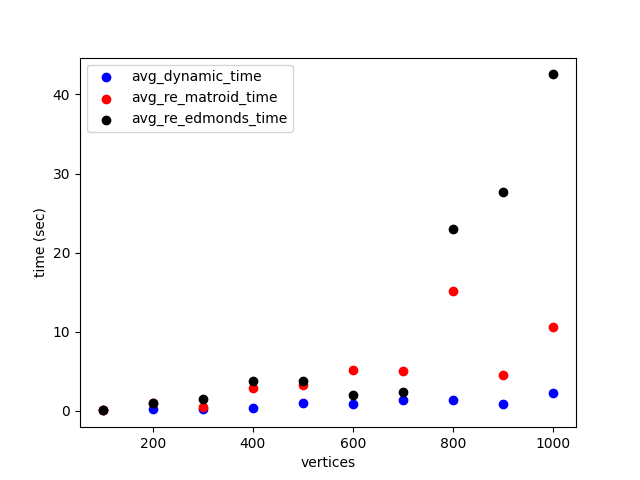

Values plotted in this chart, from the file beside it:
vertices, edges, avg_dynamic_iterations, avg_re_matroid_iterations, avg_dynamic_time, avg_re_matroid_time, avg_re_edmonds_time
100, 3111, 4.333, 4.0, 0.054, 0.071, 0.115
200, 6157, 3.667, 18.0, 0.17, 0.947, 1.015
300, 9306, 4.0, 6.0, 0.231, 0.467, 1.514
400, 12331, 3.667, 20.67, 0.387, 2.91, 3.803
500, 15536, 5.667, 15.33, 0.963, 3.294, 3.818
600, 18677, 4.0, 21.0, 0.811, 5.211, 1.958
700, 21642, 6.667, 18.0, 1.369, 5.003, 2.319
800, 24869, 4.667, 39.0, 1.381, 15.13, 23.02
900, 27945, 3.0, 11.0, 0.852, 4.568, 27.63
1000, 31224, 5.333, 19.0, 2.2, 10.66, 42.54
